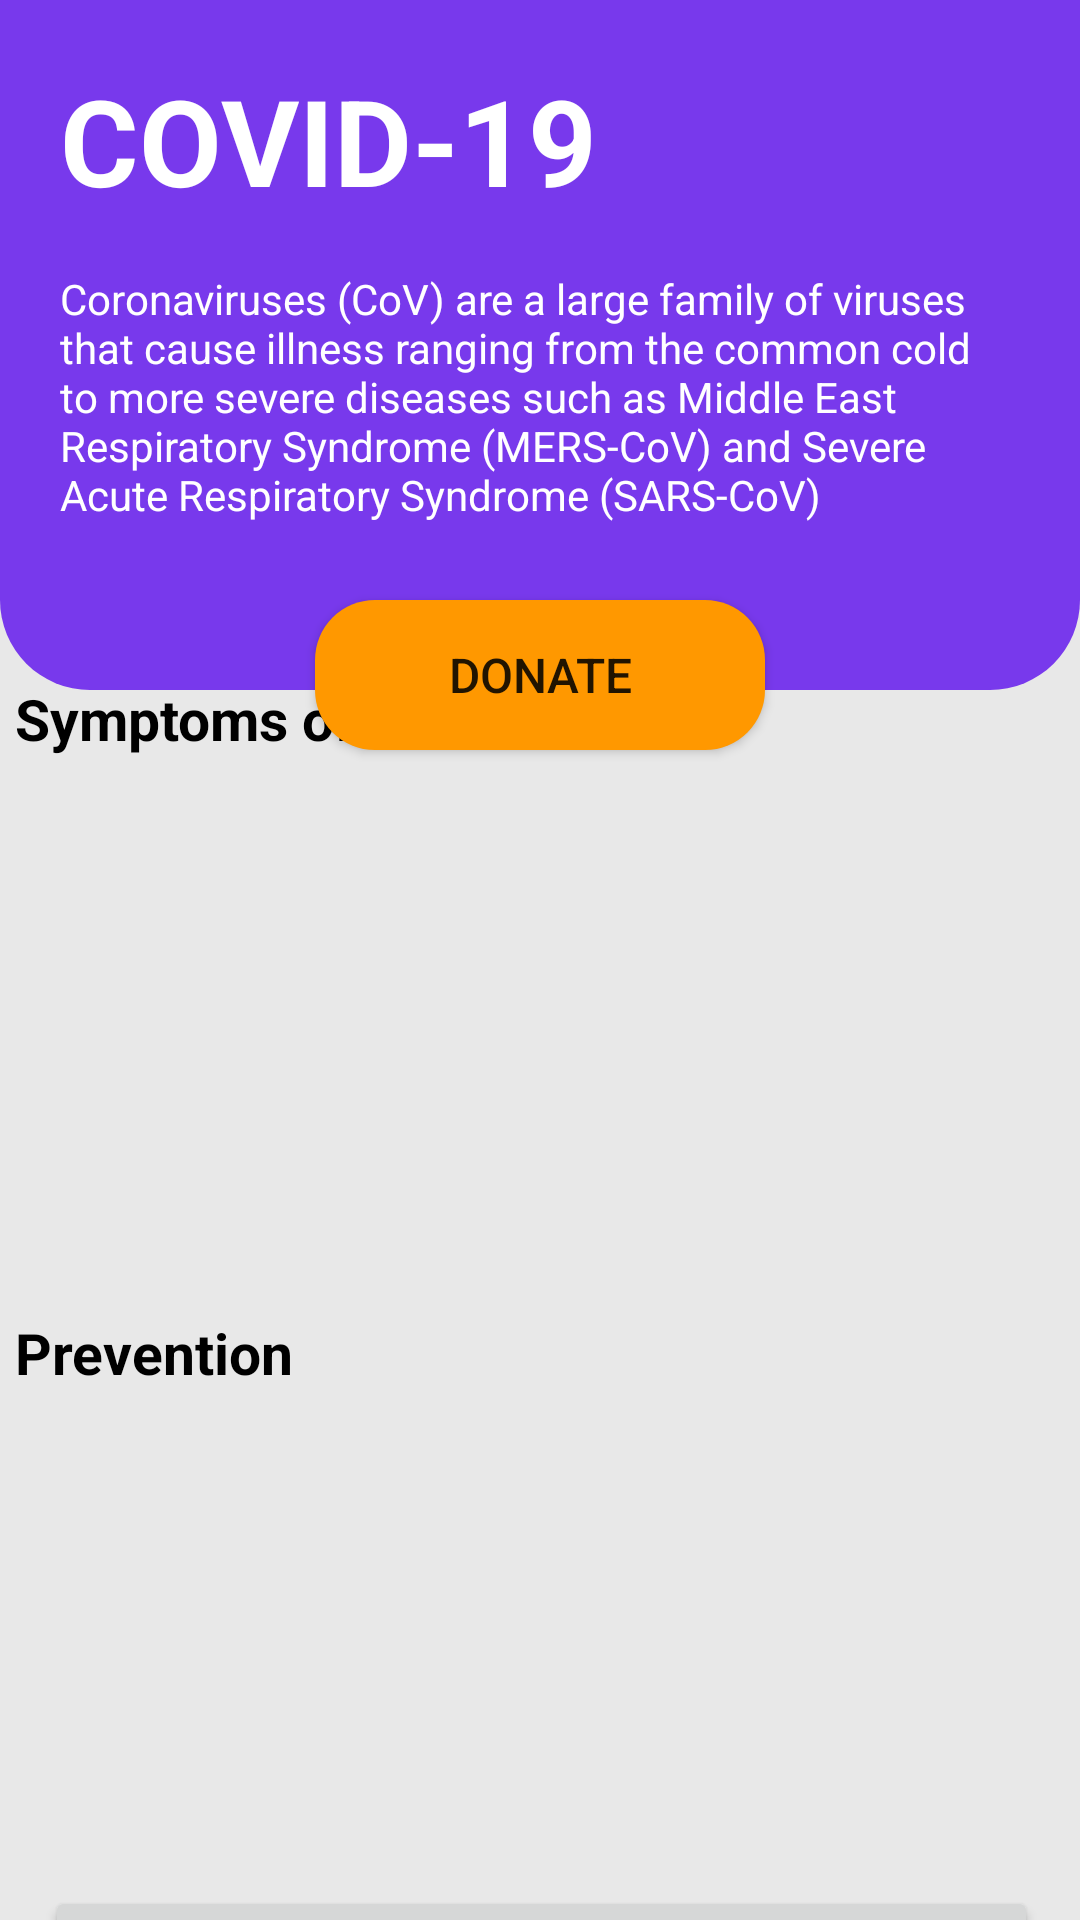

Android layout source for this screen:
<!-- AndroidManifest.xml: application theme Theme.Covid_19Trackor -->
<!-- res/layout/activity_main.xml -->
<?xml version="1.0" encoding="utf-8"?>
<androidx.constraintlayout.widget.ConstraintLayout xmlns:android="http://schemas.android.com/apk/res/android"
    xmlns:app="http://schemas.android.com/apk/res-auto"
    xmlns:tools="http://schemas.android.com/tools"
    android:layout_width="match_parent"
    android:layout_height="match_parent"
    tools:context=".MainActivity"
    android:background="@color/dark_white">

    <ImageView
        android:id="@+id/imageView"
        android:layout_width="match_parent"
        android:layout_height="230dp"
        android:background="@drawable/dashboard_bg"
        app:layout_constraintEnd_toEndOf="parent"
        app:layout_constraintStart_toStartOf="parent"
        app:layout_constraintTop_toTopOf="parent" />

    <ImageView
        android:layout_width="match_parent"
        android:layout_height="220dp"
        android:src="@drawable/virus2"
        app:layout_constraintEnd_toEndOf="parent"
        app:layout_constraintStart_toStartOf="parent"
        app:layout_constraintTop_toTopOf="parent" />

    <TextView
        android:id="@+id/textView"
        android:layout_width="match_parent"
        android:layout_height="260dp"
        android:layout_marginStart="20dp"
        android:layout_marginLeft="20dp"
        android:layout_marginTop="20dp"
        android:text="COVID-19"
        android:textColor="@color/white"
        android:textSize="40sp"
        android:textStyle="bold"
        app:layout_constraintEnd_toEndOf="parent"
        app:layout_constraintStart_toStartOf="parent"
        app:layout_constraintTop_toTopOf="parent" />

    <TextView
        android:layout_width="match_parent"
        android:layout_height="260dp"
        android:layout_marginStart="20dp"
        android:layout_marginLeft="20dp"
        android:layout_marginTop="90dp"
        android:layout_marginEnd="20dp"
        android:layout_marginRight="20dp"
        android:text="@string/covid"
        android:textColor="@color/white"
        android:textSize="14sp"
        app:layout_constraintEnd_toEndOf="parent"
        app:layout_constraintStart_toEndOf="@+id/imageView"
        app:layout_constraintTop_toTopOf="parent" />

    <Button
        android:id="@+id/donate_button"
        android:transitionName="yellowish"
        android:layout_width="150dp"
        android:layout_height="50dp"
        android:layout_marginTop="200dp"
        android:background="@drawable/btn_bg"
        android:backgroundTint="@color/dark_blue"
        android:text="Donate"
        app:backgroundTint="#FF9800"
        android:textSize="16sp"
        app:layout_constraintEnd_toEndOf="parent"
        app:layout_constraintHorizontal_bias="0.5"
        app:layout_constraintStart_toStartOf="parent"
        app:layout_constraintTop_toTopOf="parent" />

    <LinearLayout
        android:layout_width="411dp"
        android:layout_height="473dp"
        app:layout_constraintBottom_toBottomOf="parent"
        app:layout_constraintEnd_toEndOf="parent"
        app:layout_constraintStart_toStartOf="parent"
        app:layout_constraintTop_toBottomOf="@+id/textView"
        android:orientation="vertical">
        <LinearLayout
            android:layout_width="match_parent"
            android:layout_height="wrap_content"
            android:orientation="horizontal">
            <TextView
                android:layout_width="wrap_content"
                android:layout_height="wrap_content"
                android:text="Symptoms of"
                android:textColor="@color/black"
                android:textStyle="bold"
                android:textSize="19dp"
                android:layout_marginStart="30dp"
                android:layout_marginLeft="30dp" />
            <TextView
                android:layout_width="wrap_content"
                android:layout_height="wrap_content"
                android:text="Covid-19"
                android:textColor="@color/blue"
                android:textStyle="bold"
                android:textSize="22dp"
                android:layout_marginStart="10dp"
                android:layout_marginLeft="10dp" />
        </LinearLayout>

        <androidx.recyclerview.widget.RecyclerView
            android:layout_marginStart="20dp"
            android:layout_marginEnd="20dp"
            android:id="@+id/recyclerView"
            android:layout_width="match_parent"
            android:layout_height="155dp"
            android:layout_marginTop="10dp"
            android:fitsSystemWindows="true"
            android:scrollbars="horizontal" />

        <TextView
            android:layout_width="wrap_content"
            android:layout_height="wrap_content"
            android:text="Prevention"
            android:textColor="@color/black"
            android:textStyle="bold"
            android:textSize="19dp"
            android:layout_marginTop="20dp"
            android:layout_marginStart="30dp"
            android:layout_marginLeft="30dp"/>

        <androidx.recyclerview.widget.RecyclerView
            android:layout_marginStart="20dp"
            android:layout_marginEnd="20dp"
            android:id="@+id/recyclerView2"
            android:layout_width="match_parent"
            android:layout_height="155dp"
            android:layout_marginTop="10dp"
            android:fitsSystemWindows="true"
            android:scrollbars="horizontal" />

        <Button
            android:layout_marginStart="40dp"
            android:layout_marginEnd="40dp"
            android:layout_marginBottom="40dp"
            android:id="@+id/track"
            android:layout_width="match_parent"
            android:layout_height="60dp"
            android:text="Track"
            android:textColor="@color/white"
            android:textSize="18sp"/>
    </LinearLayout>


</androidx.constraintlayout.widget.ConstraintLayout>
<!-- resources referenced by this layout -->
<resources>
  <color name="black">#FF000000</color>
  <color name="blue">#7839EC</color>
  <color name="dark_blue">#118DEF</color>
  <color name="dark_white">#E8E8E8</color>
  <color name="white">#FFFFFFFF</color>
  <!-- drawable btn_bg (drawable) -->
  <?xml version="1.0" encoding="utf-8"?>
  <shape xmlns:android="http://schemas.android.com/apk/res/android"
      android:shape="rectangle">
  
      <corners android:radius="20dp"/>
      <solid android:color="@color/dark_blue"/>
  
  </shape>
  <!-- drawable dashboard_bg (drawable) -->
  <?xml version="1.0" encoding="utf-8"?>
  <shape xmlns:android="http://schemas.android.com/apk/res/android"
      android:shape="rectangle">
  
      <solid android:color="@color/blue"/>
      <corners android:bottomRightRadius="30dp"
          android:bottomLeftRadius="30dp"/>
  
  </shape>
  <string name="covid">Coronaviruses (CoV) are a large family of viruses that cause illness ranging from the common cold to more severe diseases such as Middle East Respiratory Syndrome (MERS-CoV) and Severe Acute Respiratory Syndrome (SARS-CoV)</string>
  <style name="Theme.Covid_19Trackor" parent="Theme.MaterialComponents.DayNight.NoActionBar">
          
          <item name="colorPrimary">@color/purple_500</item>
          <item name="colorPrimaryVariant">@color/blue</item>
          <item name="colorOnPrimary">@color/white</item>
          
          <item name="colorSecondary">@color/teal_200</item>
          <item name="colorSecondaryVariant">@color/teal_700</item>
          <item name="colorOnSecondary">@color/black</item>
          
          <item name="android:statusBarColor" tools:targetApi="l">?attr/colorPrimaryVariant</item>
          
      </style>
  <color name="purple_500">#FF9800</color>
  <color name="teal_200">#FF03DAC5</color>
  <color name="teal_700">#FF018786</color>
</resources>
